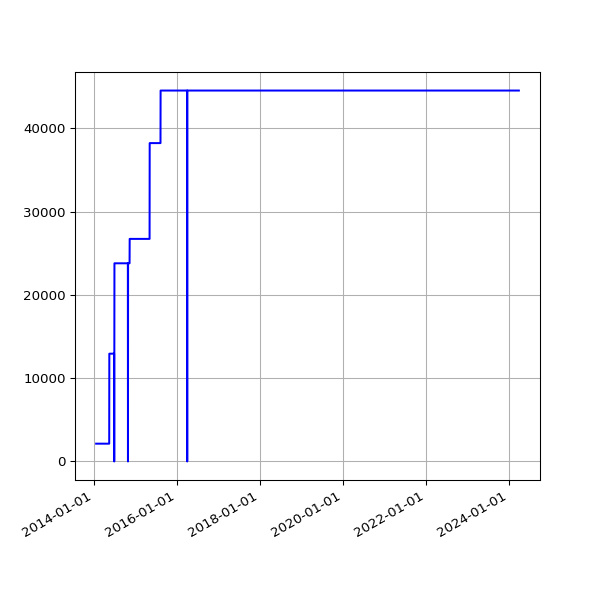

The data file committed next to this chart (first rows):
date, value
2014-01-21 02:31:17 +0000, 2137
2014-01-22 02:25:21 +0000, 2137
2014-01-23 02:33:16 +0000, 2137
2014-01-24 02:23:38 +0000, 2137
2014-01-25 02:23:24 +0000, 2137
2014-01-26 02:27:56 +0000, 2137
2014-01-27 02:20:07 +0000, 2137
2014-01-28 02:20:35 +0000, 2137
2014-01-29 02:32:21 +0000, 2137
2014-01-30 02:29:49 +0000, 2137
2014-01-31 02:32:44 +0000, 2137
2014-02-01 02:22:35 +0000, 2137
2014-02-02 02:22:29 +0000, 2137
2014-02-03 02:22:15 +0000, 2137
2014-02-04 02:34:23 +0000, 2137
2014-02-05 02:23:50 +0000, 2137
2014-02-06 02:23:50 +0000, 2137
2014-02-07 02:22:38 +0000, 2137
2014-02-08 02:19:58 +0000, 2137
2014-02-09 02:14:32 +0000, 2137
2014-02-10 02:20:55 +0000, 2137
2014-02-11 02:25:28 +0000, 2137
2014-02-12 02:21:54 +0000, 2137
2014-02-13 02:26:51 +0000, 2137
2014-02-14 02:21:14 +0000, 2137
2014-02-15 02:17:54 +0000, 2137
2014-02-16 02:19:40 +0000, 2137
2014-02-17 02:19:50 +0000, 2137
2014-02-18 02:17:59 +0000, 2137
2014-02-19 02:17:50 +0000, 2137
2014-02-20 02:17:17 +0000, 2137
2014-02-21 02:23:49 +0000, 2137
2014-02-22 02:22:10 +0000, 2137
2014-02-23 02:26:46 +0000, 2137
2014-02-24 02:22:52 +0000, 2137
2014-02-25 02:21:02 +0000, 2137
2014-02-26 02:29:21 +0000, 2137
2014-02-27 02:34:26 +0000, 2137
2014-02-28 02:33:32 +0000, 2137
2014-03-01 02:29:31 +0000, 2137
2014-03-02 02:27:03 +0000, 2137
2014-03-03 02:44:38 +0000, 2137
2014-03-04 02:25:32 +0000, 2137
2014-03-05 02:29:58 +0000, 2137
2014-03-06 02:31:45 +0000, 2137
2014-03-07 02:29:18 +0000, 2137
2014-03-08 02:24:15 +0000, 2137
2014-03-09 02:31:12 +0000, 2137
2014-03-10 02:27:04 +0000, 2137
2014-03-11 02:29:47 +0000, 2137
2014-03-12 02:26:49 +0000, 2137
2014-03-13 02:25:06 +0000, 2137
2014-03-14 02:29:40 +0000, 2137
2014-03-15 02:35:19 +0000, 2137
2014-03-16 02:33:30 +0000, 2137
2014-03-17 02:36:43 +0000, 2137
2014-03-18 02:34:14 +0000, 2137
2014-03-19 02:28:56 +0000, 2137
2014-03-20 02:27:37 +0000, 2137
2014-03-21 02:28:59 +0000, 2137
... 2,885 more rows
